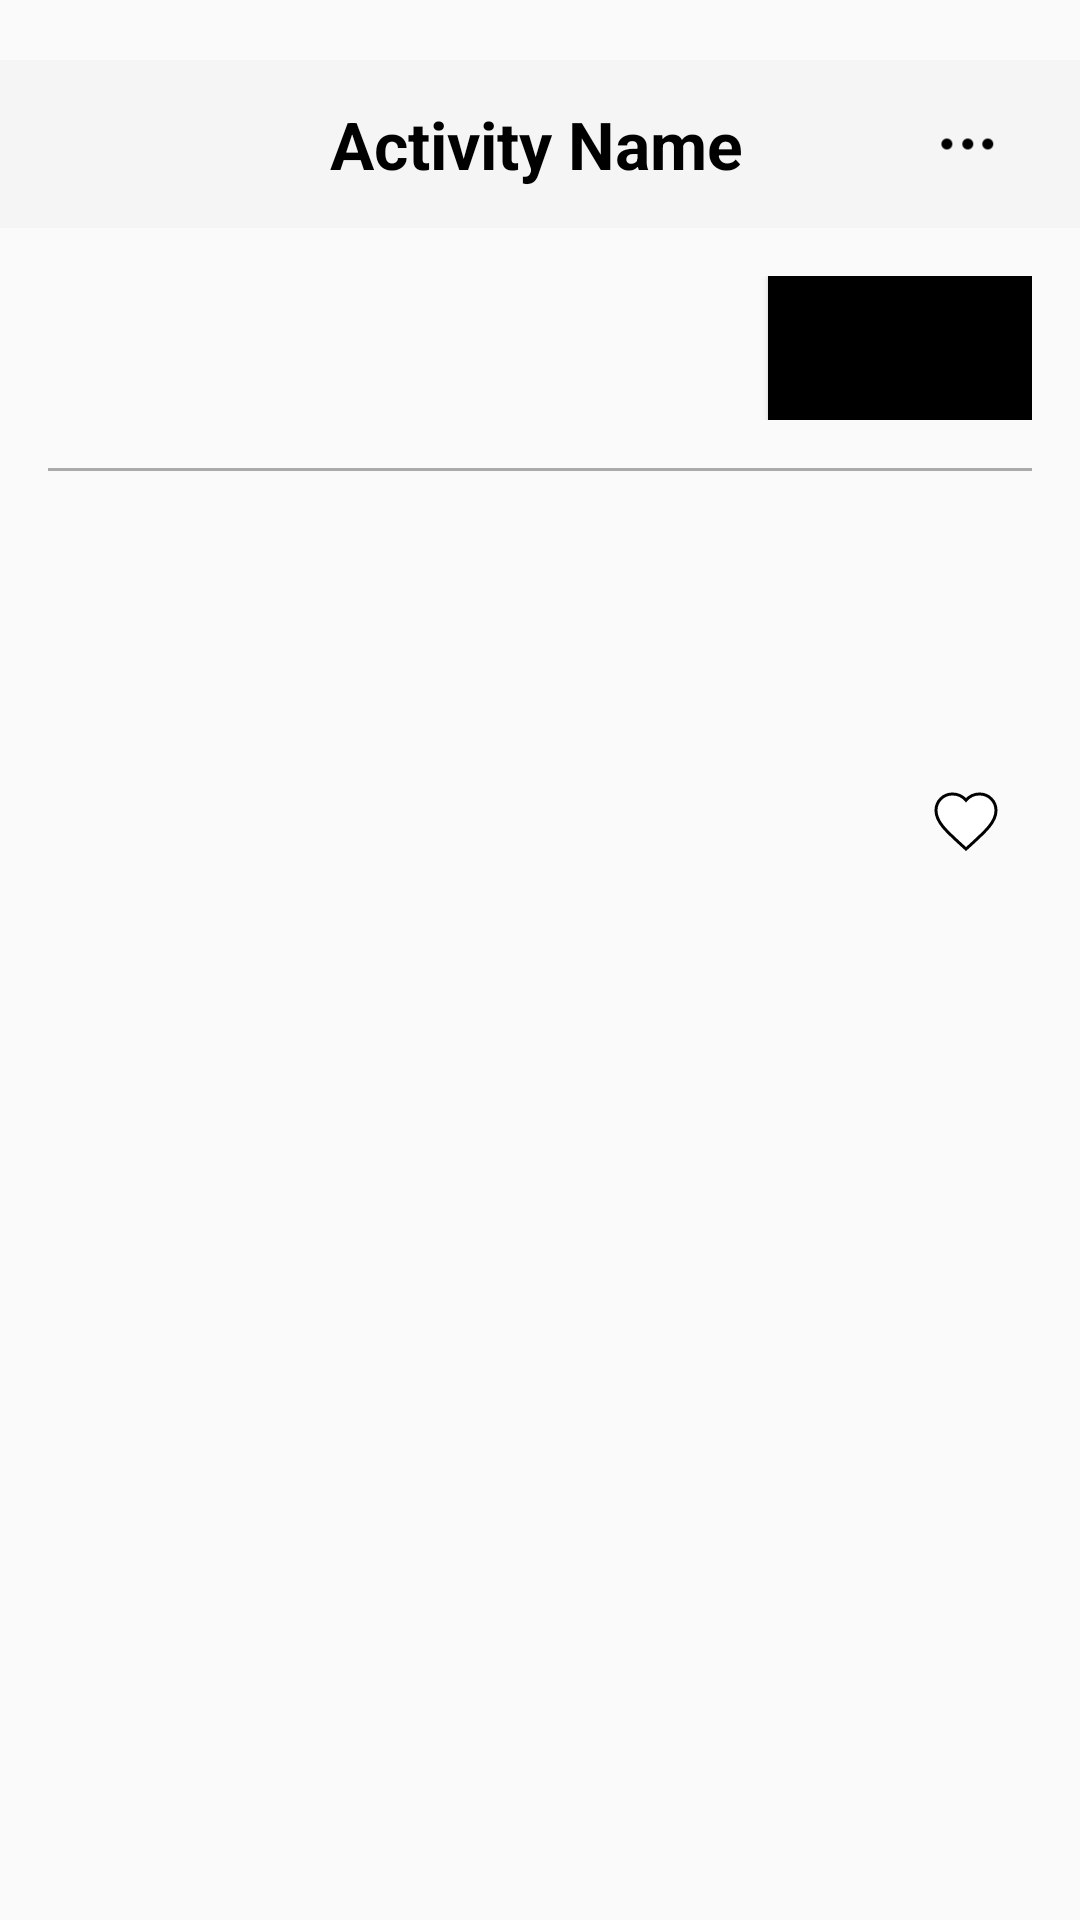

This screen was rendered from an Android layout file. Write that file and the resources it references.
<!-- AndroidManifest.xml: application theme Theme.Gp -->
<!-- res/layout/activity_post_detail.xml -->
<?xml version="1.0" encoding="utf-8"?>
<RelativeLayout xmlns:android="http://schemas.android.com/apk/res/android"
    android:layout_width="match_parent"
    android:layout_height="match_parent"
    xmlns:tools="http://schemas.android.com/tools">

    <include
        android:id="@+id/tb_top_navigation_bar"
        layout="@layout/top_navigation_bar" />

    <ScrollView
        android:layout_width="match_parent"
        android:layout_height="match_parent"
        android:layout_below="@id/tb_top_navigation_bar">

        <LinearLayout
            android:layout_width="match_parent"
            android:layout_height="wrap_content"
            android:orientation="vertical"
            android:padding="16dp">

            <LinearLayout
                android:layout_width="match_parent"
                android:layout_height="wrap_content"
                android:orientation="horizontal"
                android:gravity="center_vertical">

                <ImageView
                    android:id="@+id/iv_post_detail_page_author_avatar"
                    android:layout_width="32dp"
                    android:layout_height="32dp" />

                <TextView
                    android:id="@+id/tv_post_detail_page_author_username"
                    android:layout_width="0dp"
                    android:layout_height="wrap_content"
                    android:layout_weight="1"
                    android:layout_marginStart="16dp"
                    android:textSize="18sp"
                    android:textStyle="bold" />

                <Button
                    android:id="@+id/btn_post_detail_page_follow"
                    android:layout_width="wrap_content"
                    android:layout_height="wrap_content"
                    android:background="@drawable/button_pressed_effect"
                    android:text="Follow" />

            </LinearLayout>

            <View
                android:layout_width="match_parent"
                android:layout_height="1dp"
                android:layout_marginTop="16dp"
                android:layout_marginBottom="16dp"
                android:background="@android:color/darker_gray" />

            <ImageView
                android:id="@+id/iv_post_detail_page_post_image"
                android:layout_width="match_parent"
                android:layout_height="wrap_content"
                android:scaleType="centerCrop" />

            <TextView
                android:id="@+id/tv_post_detail_page_post_title"
                android:layout_width="match_parent"
                android:layout_height="wrap_content"
                android:layout_marginTop="16dp"
                android:textSize="24sp"
                android:textStyle="bold" />

            <TextView
                android:id="@+id/tv_post_detail_page_post_content"
                android:layout_width="match_parent"
                android:layout_height="wrap_content"
                android:layout_marginTop="16dp"
                android:textSize="18sp" />

            <Space
                android:layout_width="match_parent"
                android:layout_height="0dp"
                android:layout_weight="1" />

            <LinearLayout
                android:layout_width="wrap_content"
                android:layout_height="wrap_content"
                android:layout_gravity="end"
                android:orientation="horizontal">

                <ImageView
                    android:id="@+id/iv_post_detail_like_post"
                    android:layout_width="wrap_content"
                    android:layout_height="wrap_content"
                    android:paddingEnd="5dp"
                    android:src="@drawable/heart_pressed_effect" />

                <TextView
                    android:id="@+id/tv_post_detail_like_amount"
                    android:layout_width="wrap_content"
                    android:layout_height="wrap_content"
                    android:paddingEnd="5dp"
                    tools:text="10" />

            </LinearLayout>



        </LinearLayout>

    </ScrollView>

</RelativeLayout>
<!-- res/layout/top_navigation_bar.xml (included above) -->
<?xml version="1.0" encoding="utf-8"?>
<androidx.appcompat.widget.Toolbar
    xmlns:android="http://schemas.android.com/apk/res/android"
    xmlns:app="http://schemas.android.com/apk/res-auto"
    android:id="@+id/tb_top_navigation_bar"
    android:layout_width="match_parent"
    android:layout_height="?attr/actionBarSize"
    android:background="@color/gray"
    android:layout_marginTop="20dp">

    <RelativeLayout
        android:layout_width="match_parent"
        android:layout_height="match_parent"
        android:layout_marginEnd="18dp">

        <ImageView
            android:id="@+id/iv_back"
            android:layout_width="25dp"
            android:layout_height="25dp"
            android:layout_alignParentStart="true"
            android:layout_centerVertical="true"
            android:src="@mipmap/navbar_black_back_icon" />

        <TextView
            android:id="@+id/tv_activity_name"
            android:layout_width="wrap_content"
            android:layout_height="wrap_content"
            android:layout_centerInParent="true"
            android:text="@string/default_activity_name"
            android:textColor="@color/black"
            android:textSize="22sp"
            android:textStyle="bold" />

        <ImageView
            android:id="@+id/iv_more"
            android:layout_width="40dp"
            android:layout_height="40dp"
            android:layout_alignParentEnd="true"
            android:layout_centerVertical="true"
            android:src="@mipmap/navbar_black_more_icon"/>

    </RelativeLayout>

</androidx.appcompat.widget.Toolbar>
<!-- resources referenced by this layout -->
<resources>
  <color name="black">#FF000000</color>
  <color name="gray">#F5F5F5</color>
  <!-- drawable button_pressed_effect (drawable) -->
  <?xml version="1.0" encoding="utf-8"?>
  <selector xmlns:android="http://schemas.android.com/apk/res/android">
      <item android:drawable="@drawable/button_press_color" android:state_pressed="true" />
      <item android:drawable="@color/black" />
  </selector>
  <!-- drawable heart_pressed_effect (drawable) -->
  <?xml version="1.0" encoding="utf-8"?>
  <selector xmlns:android="http://schemas.android.com/apk/res/android">
      <item android:drawable="@drawable/baseline_favorite_24" android:state_pressed="true"/>
      <item android:drawable="@drawable/baseline_favorite_border_24"/>
  </selector>
  <!-- mipmap navbar_black_back_icon: png bitmap (drawable, 612 bytes) -->
  <!-- mipmap navbar_black_more_icon: png bitmap (mipmap-hdpi, 684 bytes) -->
  <string name="default_activity_name">Activity Name</string>
  <style name="Theme.Gp" parent="Base.Theme.Gp" />
  <!-- drawable button_press_color (drawable) -->
  <?xml version="1.0" encoding="utf-8"?>
  <shape xmlns:android="http://schemas.android.com/apk/res/android"
      android:shape="rectangle">
      <solid android:color="#888888" />
  </shape>
  <!-- drawable baseline_favorite_24 (drawable) -->
  <vector xmlns:android="http://schemas.android.com/apk/res/android"
      android:width="24dp"
      android:height="24dp"
      android:viewportWidth="24"
      android:viewportHeight="24">
      <path
          android:fillColor="#FF0000"
          android:strokeColor="#000000"
          android:strokeWidth="1"
          android:pathData="M12,21.35l-1.45,-1.32C5.4,15.36 2,12.28 2,8.5 2,5.42 4.42,3 7.5,3c1.74,0 3.41,0.81 4.5,2.09C13.09,3.81 14.76,3 16.5,3 19.58,3 22,5.42 22,8.5c0,3.78 -3.4,6.86 -8.55,11.54L12,21.35z"/>
  </vector>
  <!-- drawable baseline_favorite_border_24 (drawable) -->
  <vector xmlns:android="http://schemas.android.com/apk/res/android"
      android:width="24dp"
      android:height="24dp"
      android:viewportWidth="24"
      android:viewportHeight="24">
      <path
          android:fillColor="#FFFFFF"
          android:strokeColor="#000000"
          android:strokeWidth="1"
          android:pathData="M12,21.35l-1.45,-1.32C5.4,15.36 2,12.28 2,8.5 2,5.42 4.42,3 7.5,3c1.74,0 3.41,0.81 4.5,2.09C13.09,3.81 14.76,3 16.5,3 19.58,3 22,5.42 22,8.5c0,3.78 -3.4,6.86 -8.55,11.54L12,21.35z"/>
  </vector>
  <style name="Base.Theme.Gp" parent="Theme.AppCompat.DayNight.NoActionBar">
          
          
          <item name="android:statusBarColor">
              @android:color/transparent
          </item>
          <item name="android:navigationBarColor">
              @android:color/transparent
          </item>
      </style>
</resources>
